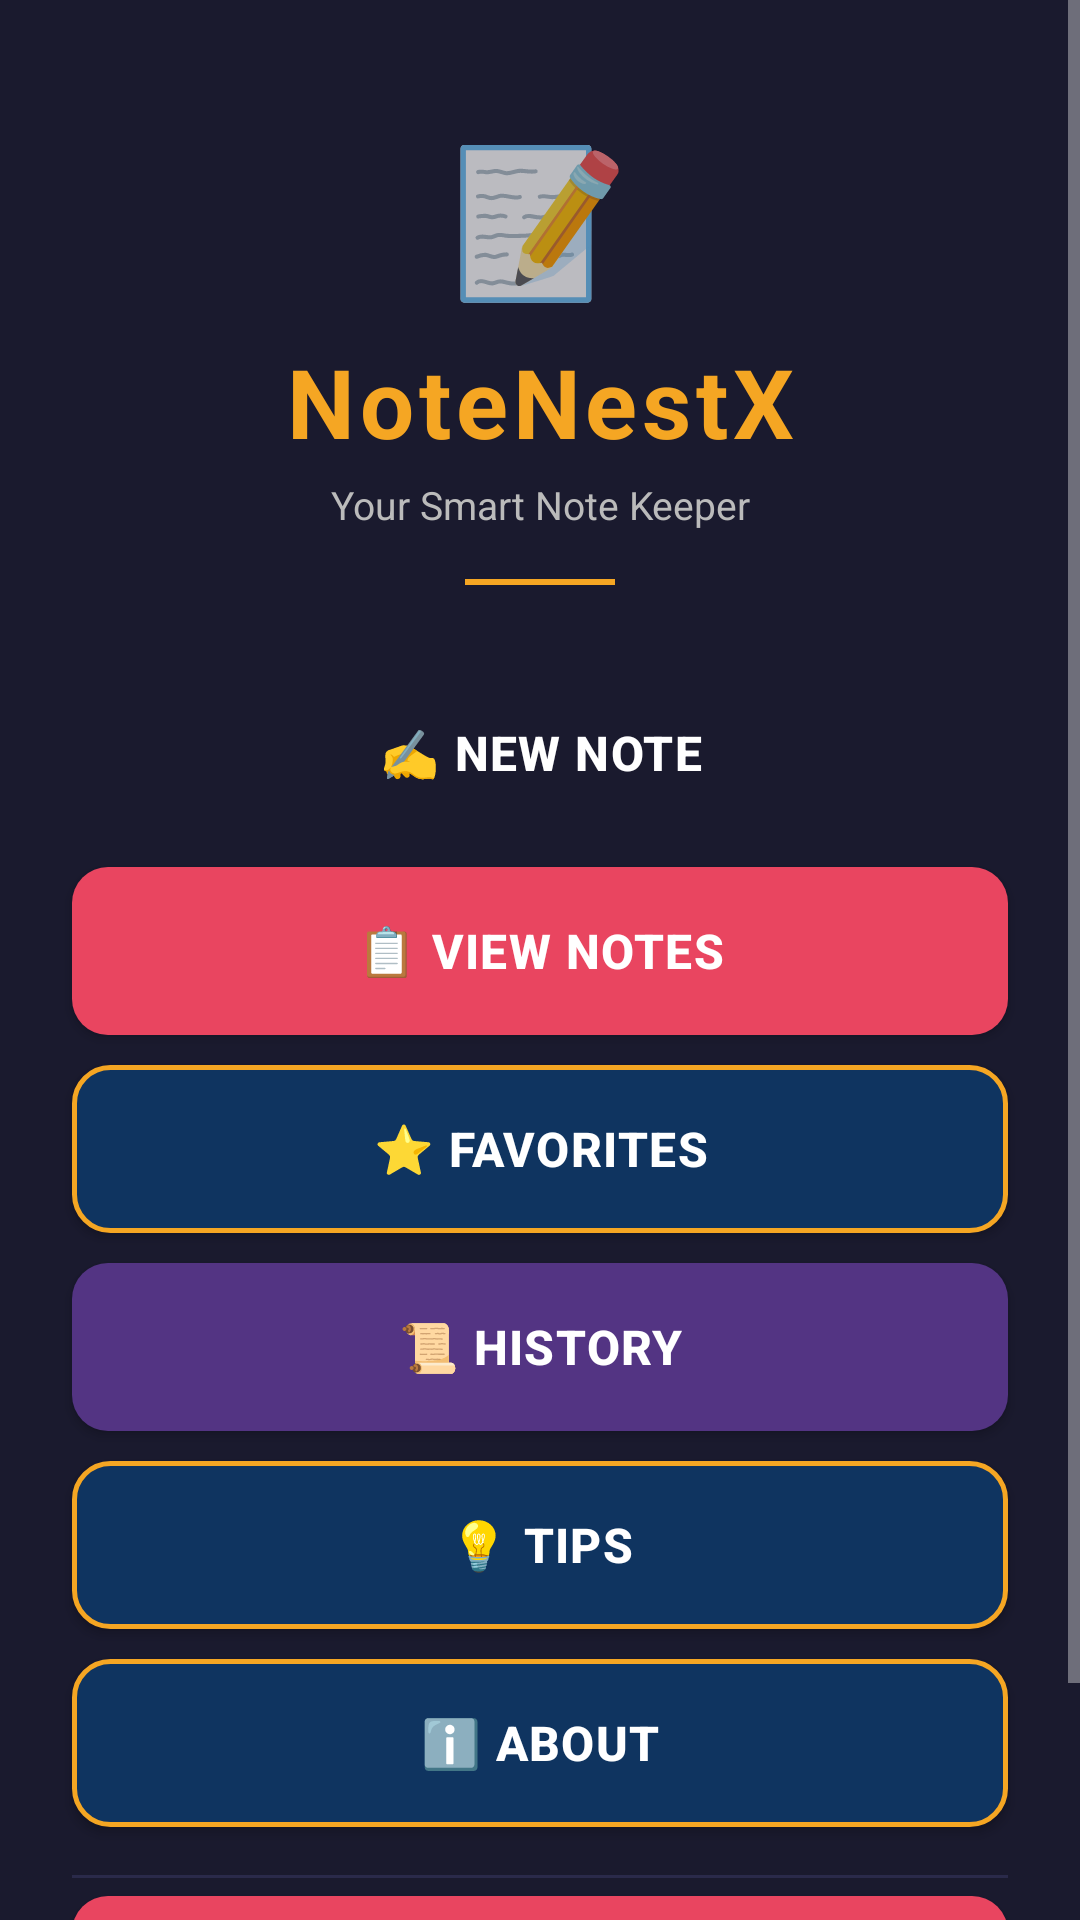

Here is an Android app screen rendered from its layout file. Give the layout XML and the strings, colors and styles it references.
<!-- AndroidManifest.xml: application theme AppTheme -->
<!-- res/layout/activity_menu.xml -->
<?xml version="1.0" encoding="utf-8"?>
<ScrollView xmlns:android="http://schemas.android.com/apk/res/android"
    android:layout_width="match_parent"
    android:layout_height="match_parent"
    android:background="@color/bg_menu"
    android:fillViewport="true">

    <LinearLayout
        android:layout_width="match_parent"
        android:layout_height="wrap_content"
        android:orientation="vertical"
        android:paddingTop="40dp"
        android:paddingBottom="32dp">

        
        <LinearLayout
            android:layout_width="match_parent"
            android:layout_height="wrap_content"
            android:orientation="vertical"
            android:gravity="center"
            android:paddingBottom="28dp">

            <TextView
                android:layout_width="wrap_content"
                android:layout_height="wrap_content"
                android:text="📝"
                android:textSize="48sp"
                android:gravity="center" />

            <TextView
                android:layout_width="wrap_content"
                android:layout_height="wrap_content"
                android:layout_marginTop="8dp"
                android:text="@string/app_name"
                android:textColor="@color/text_title"
                android:textSize="32sp"
                android:textStyle="bold"
                android:letterSpacing="0.05"
                android:gravity="center" />

            <TextView
                android:layout_width="wrap_content"
                android:layout_height="wrap_content"
                android:layout_marginTop="4dp"
                android:text="@string/app_tagline"
                android:textColor="@color/text_secondary"
                android:textSize="13sp"
                android:gravity="center" />

            <View
                android:layout_width="50dp"
                android:layout_height="2dp"
                android:layout_marginTop="16dp"
                android:background="@color/colorAccent" />
        </LinearLayout>

        
        <Button
            android:id="@+id/btnNewNote"
            style="@style/MenuButton"
            android:text="@string/btn_new_note"
            android:background="@drawable/btn_accent" />

        <Button
            android:id="@+id/btnViewNotes"
            style="@style/MenuButton"
            android:text="@string/btn_view_notes"
            android:background="@drawable/btn_danger" />

        <Button
            android:id="@+id/btnFavorites"
            style="@style/MenuButton"
            android:text="@string/btn_favorites"
            android:background="@drawable/btn_menu_default" />

        <Button
            android:id="@+id/btnHistory"
            style="@style/MenuButton"
            android:text="@string/btn_history"
            android:background="@drawable/btn_secondary" />

        <Button
            android:id="@+id/btnTips"
            style="@style/MenuButton"
            android:text="@string/btn_tips"
            android:background="@drawable/btn_menu_default" />

        <Button
            android:id="@+id/btnAbout"
            style="@style/MenuButton"
            android:text="@string/btn_about"
            android:background="@drawable/btn_menu_default" />

        <View
            android:layout_width="match_parent"
            android:layout_height="1dp"
            android:layout_marginLeft="24dp"
            android:layout_marginRight="24dp"
            android:layout_marginTop="6dp"
            android:layout_marginBottom="6dp"
            android:background="@color/divider" />

        <Button
            android:id="@+id/btnExit"
            style="@style/MenuButton"
            android:text="@string/btn_exit"
            android:background="@drawable/btn_danger" />

    </LinearLayout>
</ScrollView>
<!-- resources referenced by this layout -->
<resources>
  <color name="bg_menu">#1A1A2E</color>
  <color name="colorAccent">#F5A623</color>
  <color name="divider">#2A2A4A</color>
  <color name="text_secondary">#BBBBBB</color>
  <color name="text_title">#F5A623</color>
  <!-- drawable btn_danger (drawable) -->
  <?xml version="1.0" encoding="utf-8"?>
  <shape xmlns:android="http://schemas.android.com/apk/res/android"
      android:shape="rectangle">
      <solid android:color="#E94560" />
      <corners android:radius="12dp" />
  </shape>
  <!-- drawable btn_menu_default (drawable) -->
  <?xml version="1.0" encoding="utf-8"?>
  <shape xmlns:android="http://schemas.android.com/apk/res/android"
      android:shape="rectangle">
      <solid android:color="#0F3460" />
      <corners android:radius="12dp" />
      <stroke android:width="1.5dp" android:color="#F5A623" />
  </shape>
  <!-- drawable btn_secondary (drawable) -->
  <?xml version="1.0" encoding="utf-8"?>
  <shape xmlns:android="http://schemas.android.com/apk/res/android"
      android:shape="rectangle">
      <solid android:color="#533483" />
      <corners android:radius="12dp" />
  </shape>
  <string name="app_name">NoteNestX</string>
  <string name="app_tagline">Your Smart Note Keeper</string>
  <string name="btn_about">ℹ️  About</string>
  <string name="btn_exit">✖  Exit</string>
  <string name="btn_favorites">⭐  Favorites</string>
  <string name="btn_history">📜  History</string>
  <string name="btn_new_note">✍️  New Note</string>
  <string name="btn_tips">💡  Tips</string>
  <string name="btn_view_notes">📋  View Notes</string>
  <style name="MenuButton" parent="AppButton">
          <item name="android:layout_width">match_parent</item>
          <item name="android:layout_height">56dp</item>
          <item name="android:layout_marginLeft">24dp</item>
          <item name="android:layout_marginRight">24dp</item>
          <item name="android:layout_marginBottom">10dp</item>
          <item name="android:background">@drawable/btn_menu_default</item>
      </style>
  <style name="AppTheme" parent="Theme.AppCompat.NoActionBar">
          <item name="colorPrimary">@color/colorPrimary</item>
          <item name="colorPrimaryDark">@color/colorPrimaryDark</item>
          <item name="colorAccent">@color/colorAccent</item>
          <item name="android:windowBackground">@color/bg_screen</item>
          <item name="android:statusBarColor">@color/colorPrimaryDark</item>
      </style>
  <style name="AppButton">
          <item name="android:textColor">@color/text_on_btn</item>
          <item name="android:textSize">16sp</item>
          <item name="android:textStyle">bold</item>
          <item name="android:paddingTop">14dp</item>
          <item name="android:paddingBottom">14dp</item>
          <item name="android:paddingLeft">20dp</item>
          <item name="android:paddingRight">20dp</item>
          <item name="android:gravity">center</item>
          <item name="android:letterSpacing">0.03</item>
      </style>
  <color name="colorPrimary">#1A1A2E</color>
  <color name="colorPrimaryDark">#16213E</color>
  <color name="bg_screen">#0F3460</color>
  <color name="text_on_btn">#FFFFFF</color>
</resources>
